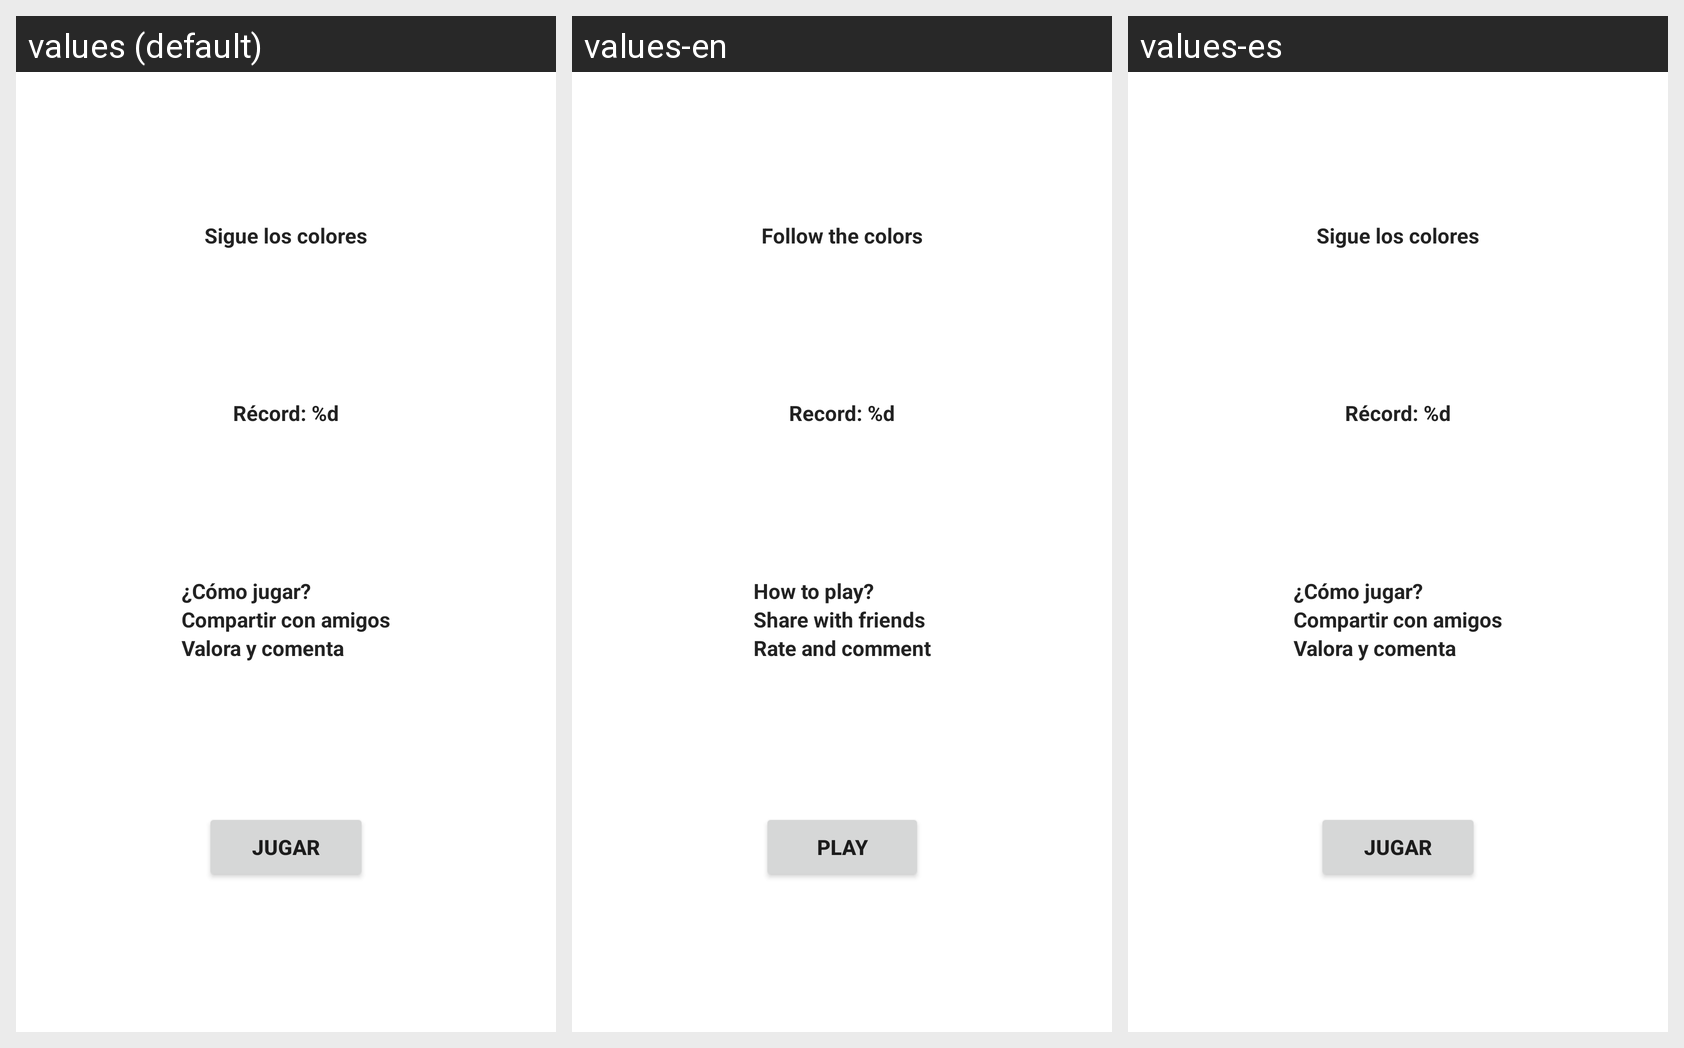

The same Android screen rendered under several of its app's locales, left to right. List the strings drawn on it with the default value and each locale's translation.
Android screen res/layout/fragment_home.xml rendered under 3 locales, left to right: values (default), values-en, values-es. Device: Nexus 5 (rendered at 1080×1920; each locale shown at half size, 540×960, under a caption strip naming it); theme Theme.FollowTheColors.NoActionBar.
Strings drawn on this screen, with the default value and each locale's value (text and hints the layout hard-codes, and strings that could not be matched under every locale, appear in the picture but are not listed):

app_name
  values: Sigue los colores
  values-en: Follow the colors
  values-es: Sigue los colores

record
  values: Récord: %d
  values-en: Record: %d
  values-es: Récord: %d

how_to_play
  values: ¿Cómo jugar?
  values-en: How to play?
  values-es: ¿Cómo jugar?

share_with_friends
  values: Compartir con amigos
  values-en: Share with friends
  values-es: Compartir con amigos

rate_and_comment
  values: Valora y comenta
  values-en: Rate and comment
  values-es: Valora y comenta

play
  values: Jugar
  values-en: Play
  values-es: Jugar
